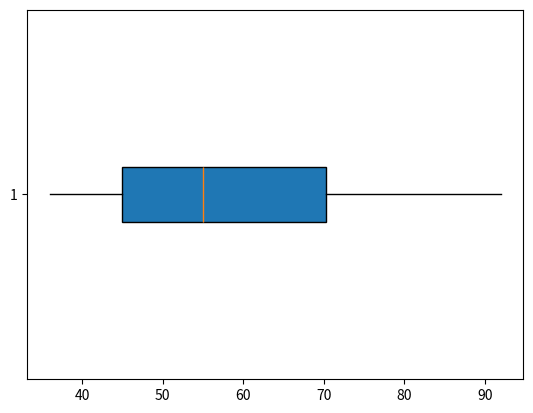

Write the Python code that produced this figure.
#import these two Python package and name them with abbreviation, so that we can just type few letters instead of a long terminology.#
import numpy as np
import matplotlib.pyplot as plt

#the total number of the marks are 8.
n=8

#store all the marks in a list, so that they could be easier to find and use.
marks=[45,36,86,57,53,92,65,45]

#the meaning of these terms:
#vert: whether it is vertical.
#whis: IQR(interquartile range).
#patch_artist: whether to fill the quartile box.
#meanline: whether there is a line showing the mean.
#showbox: whether it shows the box line.
#showcaps: whether it shows the maximum and minimum lines.
#showfliers: whether it shows the outliers.
#notch: whether there exists gaps in the middle of the box.
plt.boxplot(marks,
            vert = False,
            whis = 2.28,
            patch_artist = True,
            meanline = True,
            showbox = True,
            showcaps = False,
            showfliers = False,
            notch = False
              )

#show the boxplot.
plt.show()

#to compare the average mark Bob has received with the pass mark of 60%,we should first calculate the mean mark.
import numpy as np
average_mark=(45+36+86+57+53+92+65+45)/8
if average_mark>60:
	print("the average mark Rob has received across the eight practicals is higher than the pass mark of 60%")
else:
	print("the average mark Rob has received across the eight practicals is lower than the pass mark of 60%")
